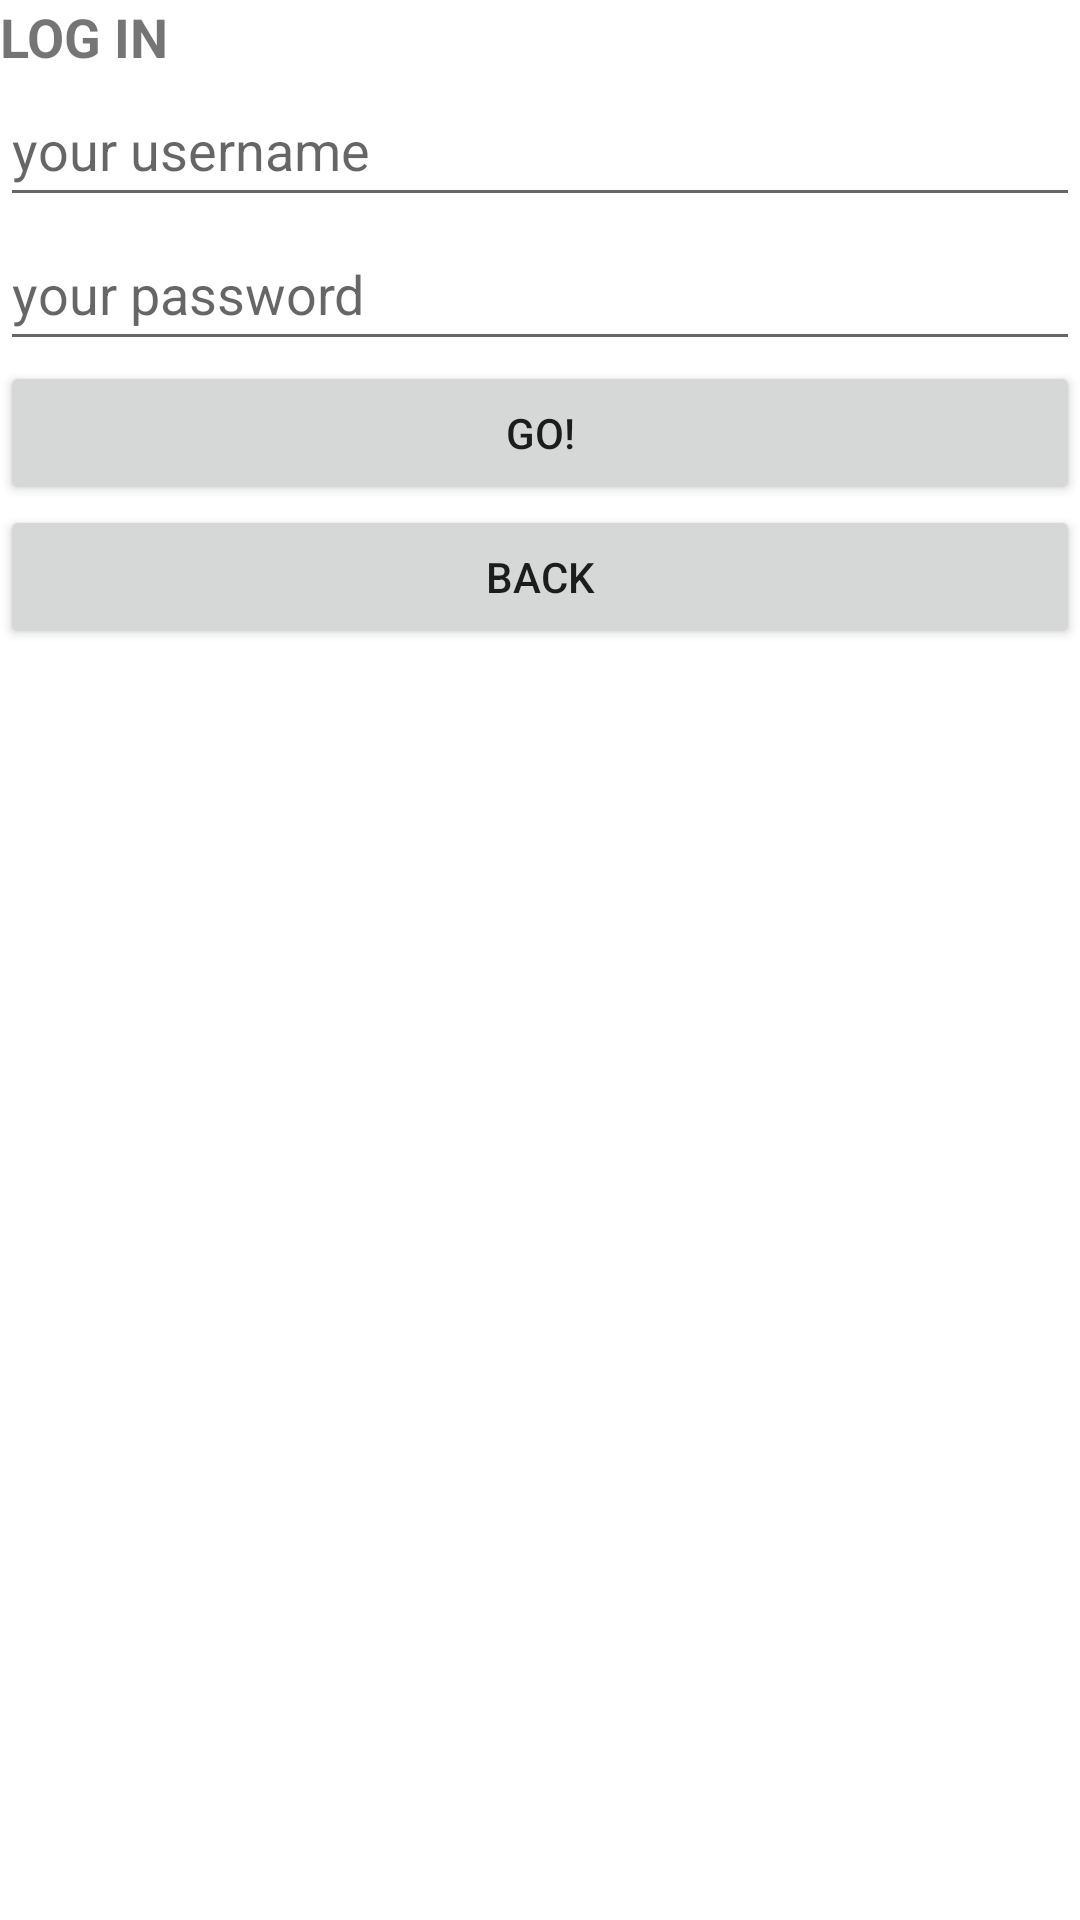

The Android layout XML behind this screen, and the referenced resources:
<!-- AndroidManifest.xml: application theme Theme.ASimpleGame -->
<!-- res/layout/activity_log_in_screen.xml -->
<?xml version="1.0" encoding="utf-8"?>
<androidx.constraintlayout.widget.ConstraintLayout xmlns:android="http://schemas.android.com/apk/res/android"
    xmlns:app="http://schemas.android.com/apk/res-auto"
    xmlns:tools="http://schemas.android.com/tools"
    android:layout_width="match_parent"
    android:layout_height="match_parent"
    tools:context=".LogInScreen">

    <LinearLayout
        android:layout_width="match_parent"
        android:layout_height="match_parent"
        android:orientation="vertical"
        tools:layout_editor_absoluteX="1dp"
        tools:layout_editor_absoluteY="1dp">

        <TextView
            android:id="@+id/txtLogIn"
            android:layout_width="match_parent"
            android:layout_height="wrap_content"
            android:text="LOG IN"
            android:textSize="18sp"
            android:textStyle="bold" />

        <EditText
            android:id="@+id/inp_username"
            android:layout_width="match_parent"
            android:layout_height="wrap_content"
            android:ems="10"
            android:hint="your username"
            android:inputType="textPersonName"
            android:minHeight="48dp" />

        <EditText
            android:id="@+id/inp_password"
            android:layout_width="match_parent"
            android:layout_height="wrap_content"
            android:ems="10"
            android:hint="your password"
            android:inputType="textPassword"
            android:minHeight="48dp" />

        <Button
            android:id="@+id/btnGo"
            android:layout_width="match_parent"
            android:layout_height="wrap_content"
            android:onClick="onGoTap"
            android:text="GO!" />

        <Button
            android:id="@+id/btnBack"
            android:layout_width="match_parent"
            android:layout_height="wrap_content"
            android:onClick="onBackTap"
            android:text="BACK" />
    </LinearLayout>
</androidx.constraintlayout.widget.ConstraintLayout>
<!-- resources referenced by this layout -->
<resources>
  <style name="Theme.ASimpleGame" parent="Theme.MaterialComponents.DayNight.DarkActionBar">
          
          <item name="colorPrimary">@color/purple_500</item>
          <item name="colorPrimaryVariant">@color/purple_700</item>
          <item name="colorOnPrimary">@color/white</item>
          
          <item name="colorSecondary">@color/teal_200</item>
          <item name="colorSecondaryVariant">@color/teal_700</item>
          <item name="colorOnSecondary">@color/black</item>
          
          <item name="android:statusBarColor" tools:targetApi="l">?attr/colorPrimaryVariant</item>
          
      </style>
  <!-- not gathered from this repository: default colours our renderer supplied (Android Studio template values) -->
  <color name="purple_500">#FF6200EE</color>
  <color name="purple_700">#FF3700B3</color>
  <color name="teal_200">#FF03DAC5</color>
  <color name="teal_700">#FF018786</color>
  <color name="black">#FF000000</color>
  <color name="white">#FFFFFFFF</color>
</resources>
